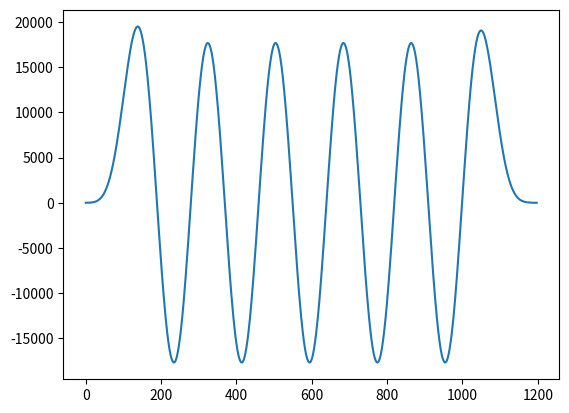

Write the Python code that produced this figure.
import math
import matplotlib.pyplot as plt
import numpy

signal = [
    4 * math.sin(2 * (i * math.pi / 180)) + 4 * math.sin(20 * (i * math.pi / 180))
    for i in range(1000)
]

interval = []

for i in range(-100, 0):
    interval.append(i)

for i in range(1, 100):
    interval.append(i)

func = [(math.sin(i) / i) + 100 for i in interval] * numpy.blackman(199)

y = numpy.convolve(signal, func)

x = [i for i in range(len(y))]

f = plt.Figure()
plt.plot(x, y)

plt.show()
